Run: headless pygame with SDL's dummy video driver; simulated clock (each Clock.tick advances the game by its frame time, no real sleeping); random seed 0; keys injected as events and as key.get_pressed() state; mouse plan: one left click at the window centre at the start of phase 2, then a move to the lower-right quarter at the start of phase 3.
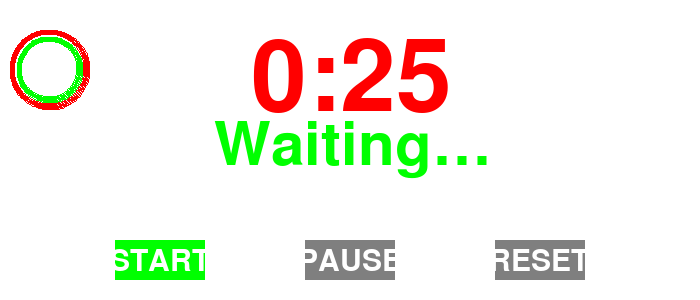
Frame 1 of 4 · flips 1–60 · no input
Frame 2 of 4 · flips 61–180 · clicked the window centre · tapped SPACE, RETURN · held RIGHT (→), D · screen unchanged from frame 1, image omitted
Frame 3 of 4 · flips 181–300 · moved the mouse to the lower-right quarter · held DOWN (↓), S · screen unchanged from frame 2, image omitted
Frame 4 of 4 · flips 301–420 · held LEFT (←), A, UP (↑), W · screen unchanged from frame 3, image omitted

The pygame program that drew these frames:

"""
     🍅 🍅 🍅 🍅 🍅 🍅 🍅 🍅
    🍅   Pomodoro Timer  🍅
     🍅 🍅 🍅 🍅 🍅 🍅 🍅 🍅
"""
from dataclasses import dataclass
from enum import Enum
from typing import Callable, Tuple

import pygame
import pygame.freetype
import math
from pygame.rect import Rect

# scalar is used to scale time... it's the number of seconds for a
# pomodoro minute: normal is 60 for real time; testing is 1 for fast time
scalar = 1
# pygame generic parameters
WIDTH, HEIGHT = 700, 300
FPS = 50

# colour setups
BLACK = (0, 0, 0)
RED = (255, 0, 0)
GREEN = (0, 255, 0)
BLUE = (0, 0, 255)
GREY = (127, 127, 127)
WHITE = (255, 255, 255)


class TimerStatus(Enum):
    TIMER_STOPPED = 0
    TIMER_RUNNING = 1
    TIMER_PAUSED = 2


@dataclass
class Point:
    x: int
    y: int

    @property
    def xy(self) -> Tuple[int, int]:
        return self.x, self.y


# timer text
TICK_TEXT_CENTER = Point(WIDTH // 2, 75)
TICK_TEXT_COLOUR = RED


@dataclass
class PomButton:
    text: str
    colour_map: Tuple[Tuple[int, int, int], Tuple[int, int, int], Tuple[int, int, int]]
    action: Callable[[], None]
    button_pos: Point
    width: int = 90
    height: int = 40

    def colour_for_status(self, status: TimerStatus) -> Tuple[int, int, int]:
        return self.colour_map[status.value]

    def collidepoint(self, pos: Tuple[int, int]):
        if self.rect.collidepoint(pos[0], pos[1]):
            self.action()

    @property
    def rect(self):
        return Rect(self.button_pos.xy, (self.width, self.height))


class Pomodoro:
    # buttons
    BUTTON_COUNT = 3
    BUTTON_WIDTH, BUTTON_HEIGHT = 90, 40
    BUTTON_GAP = 100
    buttons = []

    def __init__(self, work: int = 25, rest: int = 5, long_rest: int = 10):
        # pygame essentials
        pygame.init()
        self.display = pygame.display.set_mode((WIDTH, HEIGHT))
        pygame.display.set_caption('Living with tomatoes')
        self.TIMES = {
            'work': work,
            'rest': rest,
            'long_rest': long_rest
        }
        self.TIME_TRANSITIONS = {
            'work': ['rest', 'long_rest'],
            'rest': ['work'],
            'long_rest': ['work']
        }
        self.TIME_MESSAGES = {
            'work': 'Program! Program!',
            'rest': 'Cool your heels!',
            'long_rest': 'Get the coffee in!'
        }
        self.long_rest_after = 3
        self.pomodoro_status = 'work'
        self.pomodoro_rest_count = 0

        # timing elements
        self.target_time = self.TIMES[self.pomodoro_status] * scalar
        self.timer_status = TimerStatus.TIMER_STOPPED
        self.timer_start = self.target_time

        # font declarations
        self.BUTTON_FONT = pygame.freetype.SysFont('sans', 30)
        self.TIMER_FONT = pygame.freetype.SysFont(pygame.freetype.get_default_font(), 100)
        self.MESSAGE_FONT = pygame.freetype.SysFont('serif', 60)

        # clock representation
        self.clock_rect = Rect(10, 30, 80, 80)

    def do_start(self):
        if self.timer_status == TimerStatus.TIMER_RUNNING:
            return
        pygame.time.set_timer(pygame.USEREVENT, 1000)
        self.timer_status = TimerStatus.TIMER_RUNNING

    def do_pause(self):
        if self.timer_status == TimerStatus.TIMER_RUNNING:
            pygame.time.set_timer(pygame.USEREVENT, 0)
            self.timer_status = TimerStatus.TIMER_PAUSED

    def do_reset(self):
        if self.timer_status == TimerStatus.TIMER_STOPPED:
            return
        pygame.time.set_timer(pygame.USEREVENT, 0)
        self.pomodoro_status = 'work'
        self.pomodoro_rest_count = 0
        self.target_time = self.TIMES[self.pomodoro_status] * scalar
        self.timer_status = TimerStatus.TIMER_STOPPED
        self.timer_start = self.target_time

    def init_button_positions(self):
        button_left = (WIDTH - self.BUTTON_COUNT * self.BUTTON_WIDTH -
                       self.BUTTON_GAP * (self.BUTTON_COUNT - 1)) // 2
        button_top = HEIGHT - round(self.BUTTON_HEIGHT * 1.5)
        button_pos = []
        for button in range(self.BUTTON_COUNT):
            button_pos.append(
                Point(button_left + ((self.BUTTON_WIDTH + self.BUTTON_GAP) * button),
                      button_top)
            )
        self.buttons.extend([
            PomButton('START', (GREEN, GREY, GREEN), self.do_start, button_pos[0]),
            PomButton('PAUSE', (GREY, BLUE, GREY), self.do_pause, button_pos[1]),
            PomButton('RESET', (GREY, RED, RED), self.do_reset, button_pos[2])
        ])

    def draw(self):
        self.display.fill(WHITE)
        # draw buttons
        for button_id in range(self.BUTTON_COUNT):
            button = self.buttons[button_id]
            rect = button.rect  # self.button_pos[button_id]
            pygame.draw.rect(self.display, BLACK, rect, 3)
            pygame.draw.rect(self.display, button.colour_for_status(self.timer_status), rect)
            text = self.BUTTON_FONT.render(button.text, WHITE)
            self.display.blit(text[0],
                              (rect.centerx - text[1].width // 2,
                               rect.centery - text[1].height // 2))
        #  draw countdown
        text = self.TIMER_FONT.render(f'{self.target_time // 60}:{self.target_time % 60:02}',
                                      TICK_TEXT_COLOUR)
        self.display.blit(text[0],
                          (TICK_TEXT_CENTER.x - text[1].width // 2,
                           TICK_TEXT_CENTER.y - text[1].height // 2))
        offset = text[1].height
        if self.timer_status == TimerStatus.TIMER_RUNNING:
            text = self.MESSAGE_FONT.render(self.TIME_MESSAGES[self.pomodoro_status], BLACK)
        elif self.timer_status == TimerStatus.TIMER_PAUSED:
            text = self.MESSAGE_FONT.render("This isn't right you know!", RED)
        else:
            text = self.MESSAGE_FONT.render('Waiting…', GREEN)
        self.display.blit(text[0],
                          (TICK_TEXT_CENTER.x - text[1].width // 2,
                           TICK_TEXT_CENTER.y + offset - text[1].height // 2))

        # draw timer pie
        if self.target_time > 0:
            pygame.draw.arc(self.display,
                            RED if self.pomodoro_status == 'work' else BLUE,
                            self.clock_rect,
                            math.radians(90-(360/(self.timer_start/self.target_time))),
                            math.radians(90),
                            5)
        if self.pomodoro_rest_count < self.long_rest_after:
            pygame.draw.arc(self.display,
                            GREEN,
                            self.clock_rect.inflate(-14, -14),
                            math.radians(90-(360/(self.long_rest_after/(self.long_rest_after-self.pomodoro_rest_count)))),
                            math.radians(90),
                            5)

        pygame.display.update()

    def next_transition(self):
        transition = self.TIME_TRANSITIONS[self.pomodoro_status]
        if len(transition) == 1:
            self.pomodoro_status = transition[0]
        else:
            if self.pomodoro_rest_count == self.long_rest_after:
                self.pomodoro_status = transition[1]
                self.pomodoro_rest_count = 0
            else:
                self.pomodoro_status = transition[0]
                self.pomodoro_rest_count += 1
        self.target_time = self.TIMES[self.pomodoro_status]
        self.timer_start = self.target_time

    def main(self):
        self.init_button_positions()
        clock = pygame.time.Clock()
        running = True
        while running:
            clock.tick(FPS)
            self.draw()
            for event in pygame.event.get():
                if event.type == pygame.QUIT:
                    running = False
                    continue
                if event.type == pygame.MOUSEBUTTONDOWN:
                    pos = pygame.mouse.get_pos()
                    for button in self.buttons:
                        button.collidepoint(pos)
                if event.type == pygame.USEREVENT:
                    self.target_time -= 1 if self.target_time > 0 else 0
                    if self.target_time == 0:
                        self.next_transition()
        pygame.quit()


if __name__ == '__main__':
    pom = Pomodoro()
    pom.main()
